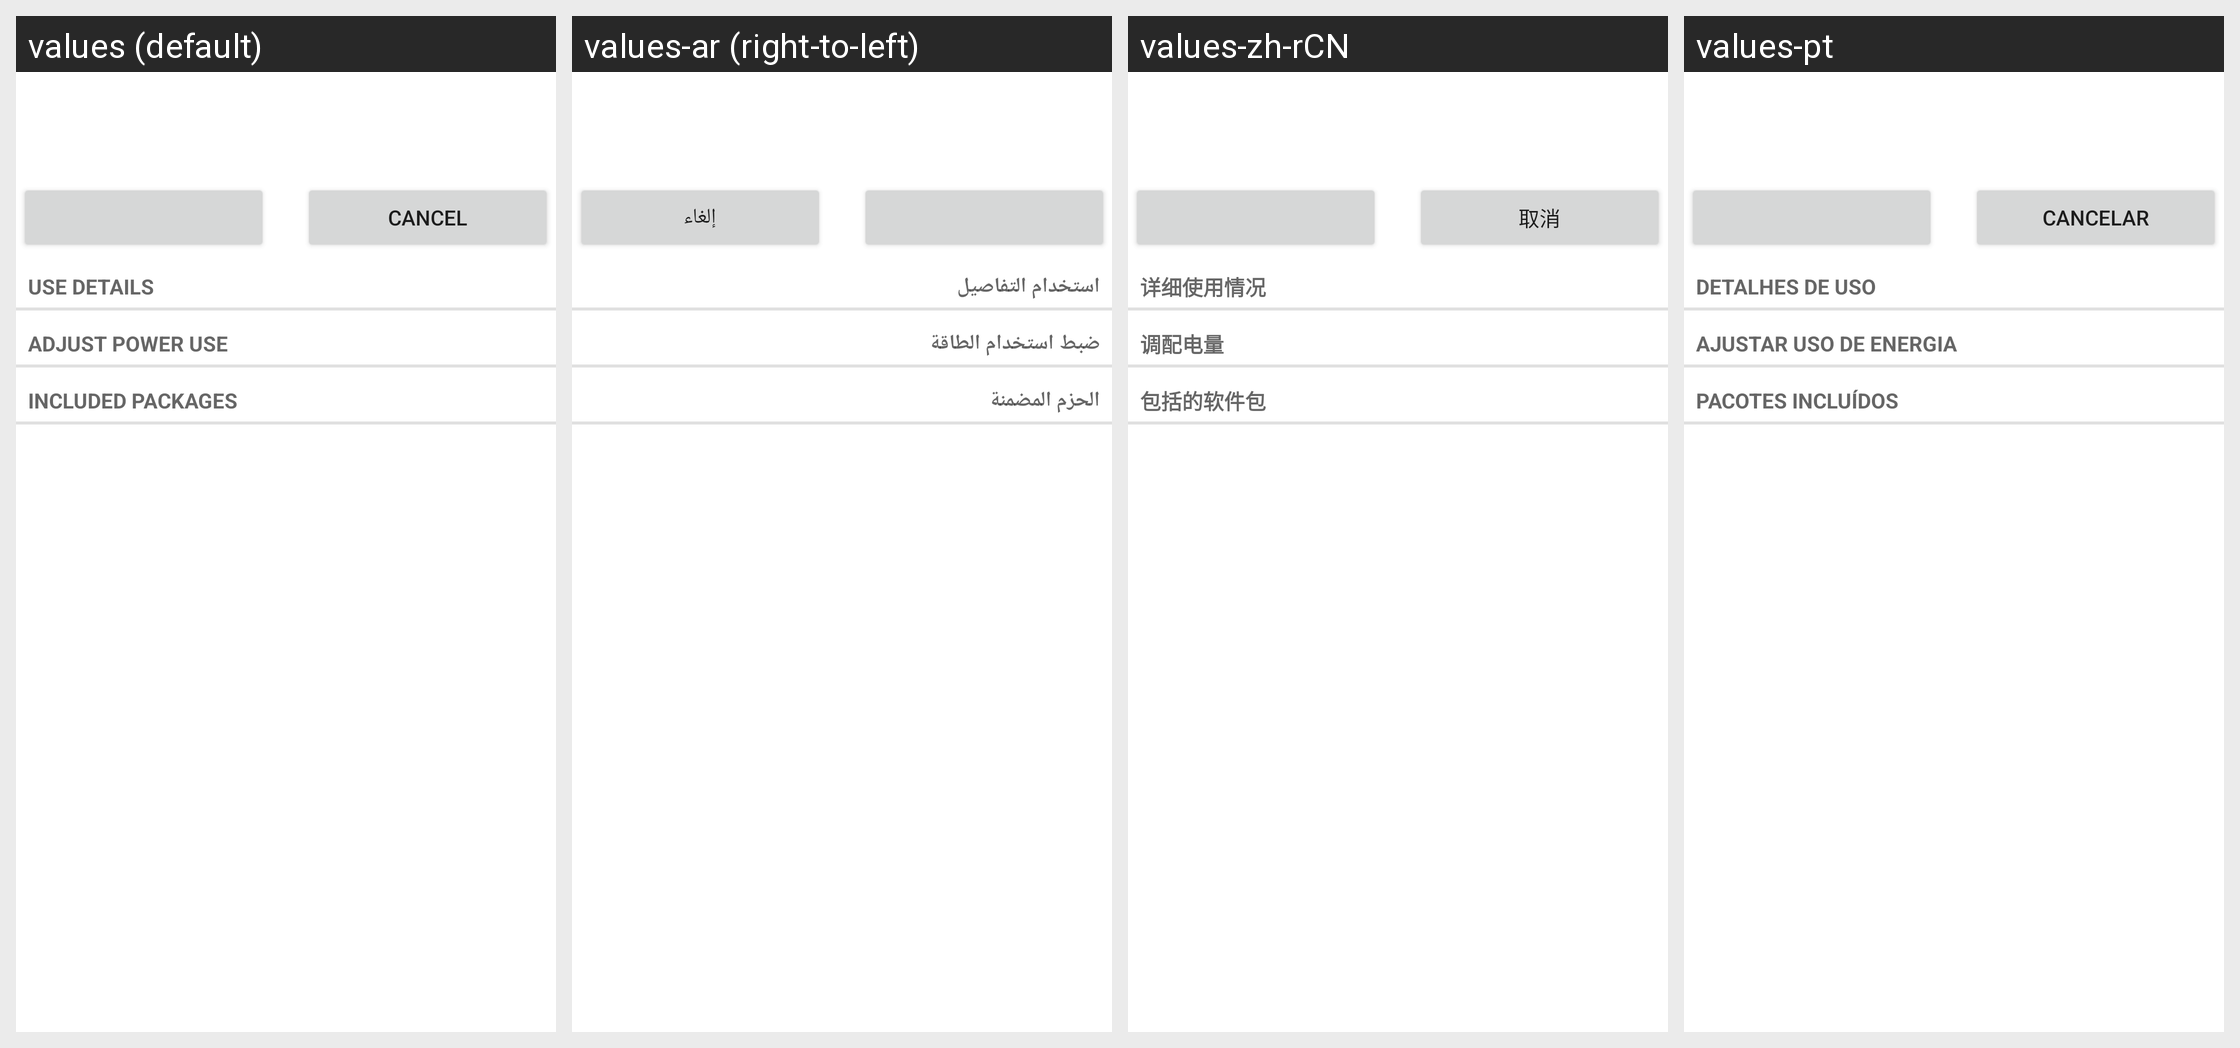

Locale-by-locale string values for the Android screen shown in this grid:
Android screen res/layout/power_usage_details.xml rendered under 4 locales, left to right: values (default), values-ar (right-to-left), values-zh-rCN, values-pt. Device: Nexus 5 (rendered at 1080×1920; each locale shown at half size, 540×960, under a caption strip naming it); theme Theme.MaterialComponents.DayNight.NoActionBar.
Other locales in the repository, not shown: values-cs, values-de, values-el, values-es, values-fa, values-fr, values-hu, values-in, values-it, values-iw, values-ko, values-ms, values-nl, values-pt-rPT, values-ro, values-ru, values-tl, values-tr, values-vi, values-zh-rTW.
Strings drawn on this screen, with the default value and each locale's value (text and hints the layout hard-codes, and strings that could not be matched under every locale, appear in the picture but are not listed):

details_subtitle
  values: Use details
  values-ar: استخدام التفاصيل
  values-zh-rCN: 详细使用情况
  values-pt: Detalhes de uso

controls_subtitle
  values: Adjust power use
  values-ar: ضبط استخدام الطاقة
  values-zh-rCN: 调配电量
  values-pt: Ajustar uso de energia

packages_subtitle
  values: Included packages
  values-ar: الحزم المضمنة
  values-zh-rCN: 包括的软件包
  values-pt: Pacotes incluídos

cancel
  values: Cancel
  values-ar: إلغاء
  values-zh-rCN: 取消
  values-pt: Cancelar
